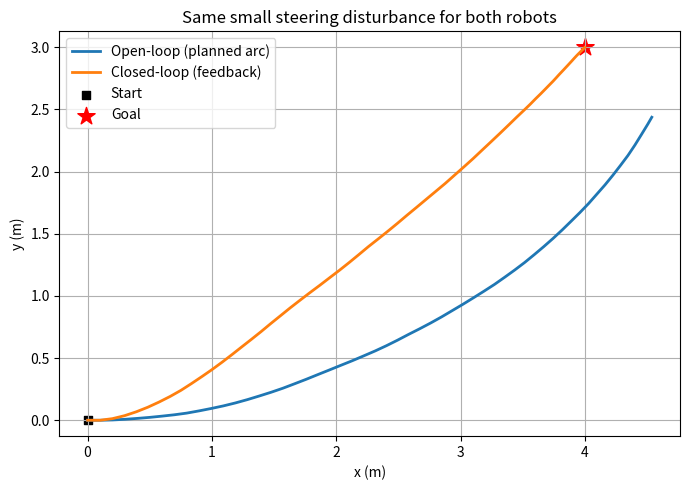
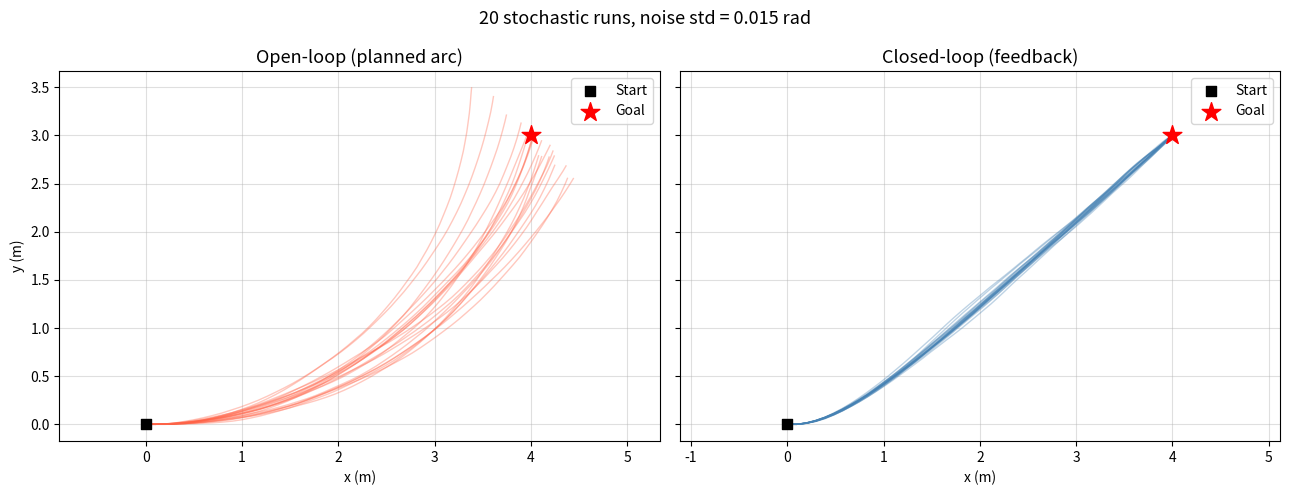

These charts were generated, in order, by the following Python code:
import numpy as np
import matplotlib.pyplot as plt

delta = 0.1   # discretization step
steps = 100   # number of simulation steps
x_goal, y_goal = 4.0, 3.0

radius = (x_goal**2 + y_goal**2) / (2*y_goal)
turn_angle = 2*np.arctan2(y_goal, x_goal)
v_plan = 1.0                      # open-loop forward velocity
u_plan = v_plan / radius          # open-loop angular velocity
travel_time = radius * turn_angle / v_plan

N_RUNS = 20       # number of stochastic trials
NOISE_STD = 0.015 # steering noise standard deviation (radians)
rng = np.random.default_rng(7)

def simulate(closed_loop, noise):
    x, y, phi = 0.0, 0.0, 0.0  # initial condition
    xs, ys = [x], [y]

    for k in range(steps):
        if closed_loop:
            # Feedback: use current position and heading to steer toward goal.
            distance = np.sqrt((x_goal - x)**2 + (y_goal - y)**2)  # distance to goal
            desired_phi = np.arctan2(y_goal-y, x_goal-x)           # heading that points toward goal
            error = (desired_phi-phi+np.pi) % (2*np.pi) - np.pi    # heading error, normalized to [-pi, pi]
            v = min(1.0, distance)                                  # reduce speed near goal to avoid overshoot
            u = 2.0 * error                                         # proportional angle control
        else:
            # Open-loop: planned input sequence computed in advance.
            remaining = max(0.0, travel_time-k*delta)
            v = v_plan * min(1.0, remaining/delta)
            u = u_plan if remaining > 0 else 0.0

        # Euler discretization with a small random steering disturbance.
        x_next = x + delta*v*np.cos(phi)
        y_next = y + delta*v*np.sin(phi)
        phi_next = phi + delta*u + noise[k]
        x, y, phi = x_next, y_next, phi_next
        xs.append(x)
        ys.append(y)

    return np.array(xs), np.array(ys)

noise_single = rng.normal(0, NOISE_STD, steps)
x_open,   y_open   = simulate(False, noise_single)
x_closed, y_closed = simulate(True,  noise_single)

plt.figure(figsize=(7, 5))
plt.plot(x_open,   y_open,   label="Open-loop (planned arc)", linewidth=2)
plt.plot(x_closed, y_closed, label="Closed-loop (feedback)",  linewidth=2)
plt.scatter([0],      [0],      c="black", marker="s",  label="Start")
plt.scatter([x_goal], [y_goal], c="red",   marker="*", s=170, label="Goal")
plt.xlabel("x (m)")
plt.ylabel("y (m)")
plt.title("Same small steering disturbance for both robots")
plt.axis("equal")
plt.grid(True)
plt.legend()
plt.tight_layout()
plt.show()

print(f"Open-loop distance to goal:   {np.sqrt((x_open[-1]-x_goal)**2  + (y_open[-1]-y_goal)**2):.2f} m")
print(f"Closed-loop distance to goal: {np.sqrt((x_closed[-1]-x_goal)**2 + (y_closed[-1]-y_goal)**2):.2f} m")

fig, axes = plt.subplots(1, 2, figsize=(13, 5), sharey=True)
titles = ["Open-loop (planned arc)", "Closed-loop (feedback)"]

for ax, closed_loop, title in zip(axes, [False, True], titles):
    for i in range(N_RUNS):
        noise = rng.normal(0, NOISE_STD, steps)   # fresh noise each run
        xs, ys = simulate(closed_loop, noise)
        color = "tomato" if not closed_loop else "steelblue"
        ax.plot(xs, ys, color=color, alpha=0.35, linewidth=1)

    ax.scatter([0],      [0],      c="black", marker="s",  s=60,  zorder=5, label="Start")
    ax.scatter([x_goal], [y_goal], c="red",   marker="*", s=200, zorder=5, label="Goal")
    ax.set_title(title, fontsize=13)
    ax.set_xlabel("x (m)")
    ax.axis("equal")
    ax.grid(True, alpha=0.4)
    ax.legend()

axes[0].set_ylabel("y (m)")
fig.suptitle(f"{N_RUNS} stochastic runs, noise std = {NOISE_STD} rad", fontsize=13)
plt.tight_layout()
plt.show()
